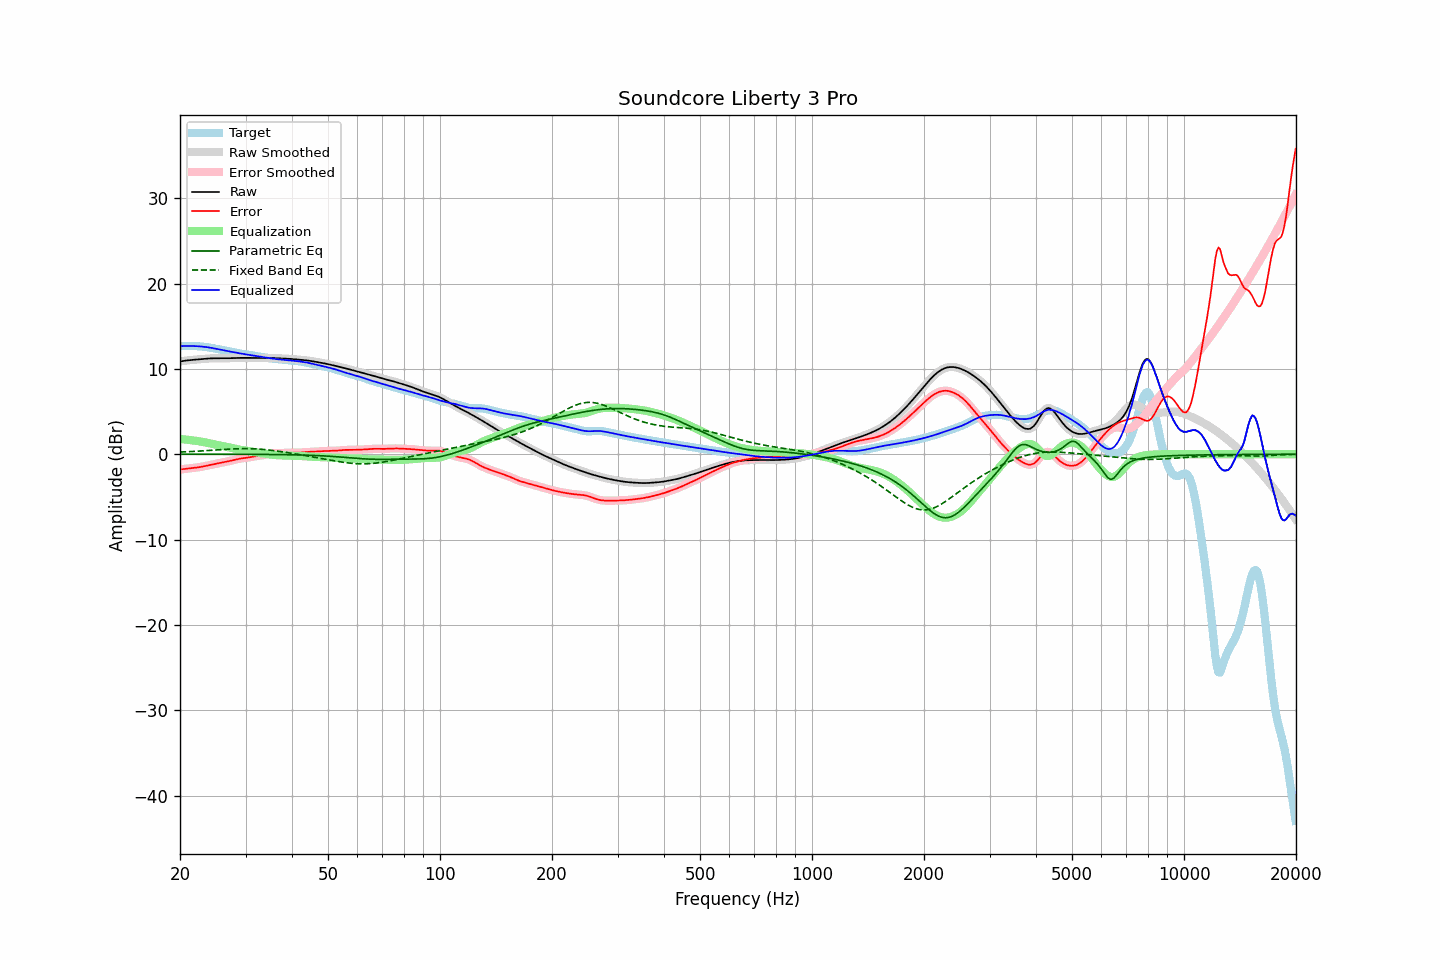

Values plotted in this chart, from the file beside it:
frequency, raw, error, smoothed, error_smoothed, equalization, parametric_eq, fixed_band_eq, equalized_raw, equalized_smoothed, target
20.00, 10.87, -1.79, 10.87, -1.79, 1.78, 0.00, 0.25, 12.66, 12.66, 12.66
20.20, 10.90, -1.77, 10.90, -1.77, 1.77, 0.00, 0.26, 12.67, 12.67, 12.67
20.40, 10.93, -1.75, 10.93, -1.75, 1.75, 0.00, 0.27, 12.68, 12.68, 12.68
20.61, 10.96, -1.72, 10.96, -1.72, 1.73, 0.00, 0.28, 12.68, 12.68, 12.68
20.81, 10.98, -1.70, 10.98, -1.70, 1.71, 0.00, 0.29, 12.69, 12.69, 12.68
21.02, 11.00, -1.68, 11.00, -1.68, 1.69, 0.00, 0.29, 12.69, 12.69, 12.69
21.23, 11.02, -1.66, 11.02, -1.66, 1.67, 0.00, 0.30, 12.69, 12.69, 12.69
21.44, 11.04, -1.64, 11.04, -1.64, 1.64, 0.00, 0.31, 12.68, 12.68, 12.68
21.66, 11.06, -1.62, 11.06, -1.62, 1.62, 0.00, 0.32, 12.68, 12.68, 12.68
21.87, 11.08, -1.60, 11.08, -1.60, 1.60, 0.00, 0.33, 12.67, 12.67, 12.67
22.09, 11.09, -1.57, 11.09, -1.57, 1.57, 0.00, 0.34, 12.66, 12.66, 12.67
22.31, 11.11, -1.55, 11.11, -1.55, 1.54, 0.00, 0.36, 12.65, 12.65, 12.65
22.54, 11.12, -1.52, 11.12, -1.52, 1.51, 0.00, 0.37, 12.64, 12.64, 12.64
22.76, 11.14, -1.48, 11.14, -1.48, 1.48, 0.00, 0.38, 12.62, 12.62, 12.62
22.99, 11.16, -1.45, 11.16, -1.45, 1.45, 0.00, 0.39, 12.61, 12.61, 12.61
23.22, 11.17, -1.41, 11.17, -1.41, 1.41, 0.00, 0.40, 12.59, 12.59, 12.59
23.45, 11.19, -1.37, 11.19, -1.37, 1.37, 0.00, 0.41, 12.56, 12.56, 12.56
23.69, 11.20, -1.34, 11.20, -1.33, 1.33, -0.00, 0.43, 12.54, 12.54, 12.54
23.92, 11.22, -1.29, 11.22, -1.29, 1.29, -0.00, 0.44, 12.51, 12.51, 12.51
24.16, 11.23, -1.25, 11.23, -1.25, 1.25, -0.00, 0.45, 12.48, 12.48, 12.48
24.40, 11.24, -1.21, 11.24, -1.21, 1.21, -0.00, 0.46, 12.45, 12.45, 12.45
24.65, 11.24, -1.17, 11.24, -1.17, 1.17, -0.00, 0.48, 12.41, 12.41, 12.41
24.89, 11.24, -1.13, 11.24, -1.13, 1.13, -0.00, 0.49, 12.38, 12.38, 12.37
25.14, 11.25, -1.09, 11.25, -1.09, 1.09, -0.00, 0.50, 12.34, 12.34, 12.34
25.39, 11.24, -1.05, 11.24, -1.05, 1.05, -0.00, 0.52, 12.30, 12.30, 12.30
25.65, 11.24, -1.02, 11.24, -1.02, 1.02, -0.00, 0.53, 12.26, 12.26, 12.26
25.91, 11.24, -0.98, 11.24, -0.98, 0.98, -0.00, 0.54, 12.22, 12.22, 12.22
26.16, 11.24, -0.94, 11.24, -0.94, 0.94, -0.00, 0.55, 12.18, 12.18, 12.18
26.43, 11.24, -0.91, 11.24, -0.91, 0.90, -0.00, 0.57, 12.15, 12.15, 12.15
26.69, 11.25, -0.87, 11.25, -0.87, 0.87, -0.00, 0.58, 12.11, 12.11, 12.11
26.96, 11.25, -0.83, 11.25, -0.83, 0.83, -0.00, 0.59, 12.08, 12.08, 12.08
27.23, 11.26, -0.79, 11.26, -0.79, 0.78, -0.00, 0.60, 12.04, 12.04, 12.04
27.50, 11.26, -0.74, 11.26, -0.74, 0.74, -0.00, 0.61, 12.00, 12.00, 12.01
27.77, 11.27, -0.70, 11.27, -0.70, 0.70, -0.01, 0.62, 11.97, 11.97, 11.97
28.05, 11.28, -0.65, 11.28, -0.65, 0.65, -0.01, 0.63, 11.93, 11.93, 11.93
28.33, 11.28, -0.61, 11.28, -0.61, 0.61, -0.01, 0.63, 11.90, 11.90, 11.89
28.62, 11.29, -0.57, 11.29, -0.57, 0.57, -0.01, 0.64, 11.86, 11.86, 11.86
28.90, 11.29, -0.53, 11.29, -0.53, 0.54, -0.01, 0.65, 11.83, 11.83, 11.82
29.19, 11.29, -0.50, 11.29, -0.50, 0.50, -0.01, 0.65, 11.79, 11.79, 11.79
29.48, 11.29, -0.47, 11.29, -0.47, 0.47, -0.01, 0.65, 11.76, 11.76, 11.76
29.78, 11.29, -0.45, 11.29, -0.45, 0.45, -0.01, 0.66, 11.73, 11.73, 11.73
30.08, 11.28, -0.42, 11.28, -0.42, 0.42, -0.01, 0.66, 11.70, 11.70, 11.71
30.38, 11.28, -0.40, 11.28, -0.40, 0.39, -0.01, 0.65, 11.67, 11.67, 11.68
30.68, 11.28, -0.37, 11.28, -0.37, 0.36, -0.01, 0.65, 11.64, 11.64, 11.65
30.99, 11.28, -0.34, 11.28, -0.34, 0.33, -0.01, 0.65, 11.61, 11.61, 11.62
31.30, 11.29, -0.30, 11.29, -0.30, 0.30, -0.01, 0.64, 11.58, 11.58, 11.58
31.61, 11.29, -0.26, 11.29, -0.26, 0.27, -0.02, 0.63, 11.55, 11.55, 11.55
31.93, 11.29, -0.22, 11.29, -0.23, 0.24, -0.02, 0.62, 11.52, 11.52, 11.51
32.24, 11.28, -0.20, 11.28, -0.20, 0.21, -0.02, 0.61, 11.49, 11.49, 11.48
32.57, 11.28, -0.17, 11.28, -0.17, 0.18, -0.02, 0.60, 11.46, 11.46, 11.45
32.89, 11.28, -0.15, 11.28, -0.15, 0.15, -0.02, 0.59, 11.43, 11.43, 11.43
33.22, 11.28, -0.13, 11.28, -0.13, 0.12, -0.02, 0.57, 11.40, 11.40, 11.41
33.55, 11.28, -0.10, 11.28, -0.10, 0.09, -0.02, 0.56, 11.37, 11.37, 11.38
33.89, 11.28, -0.07, 11.28, -0.07, 0.06, -0.02, 0.54, 11.34, 11.34, 11.35
34.23, 11.28, -0.03, 11.28, -0.03, 0.03, -0.03, 0.52, 11.31, 11.31, 11.31
34.57, 11.28, 0.01, 11.28, 0.01, -0.00, -0.03, 0.50, 11.28, 11.28, 11.27
34.92, 11.28, 0.04, 11.28, 0.04, -0.03, -0.03, 0.48, 11.25, 11.25, 11.24
35.27, 11.28, 0.07, 11.27, 0.07, -0.05, -0.03, 0.45, 11.22, 11.22, 11.21
35.62, 11.27, 0.08, 11.27, 0.08, -0.08, -0.03, 0.43, 11.19, 11.19, 11.18
35.97, 11.26, 0.09, 11.26, 0.09, -0.09, -0.04, 0.41, 11.17, 11.17, 11.17
... 635 more rows
